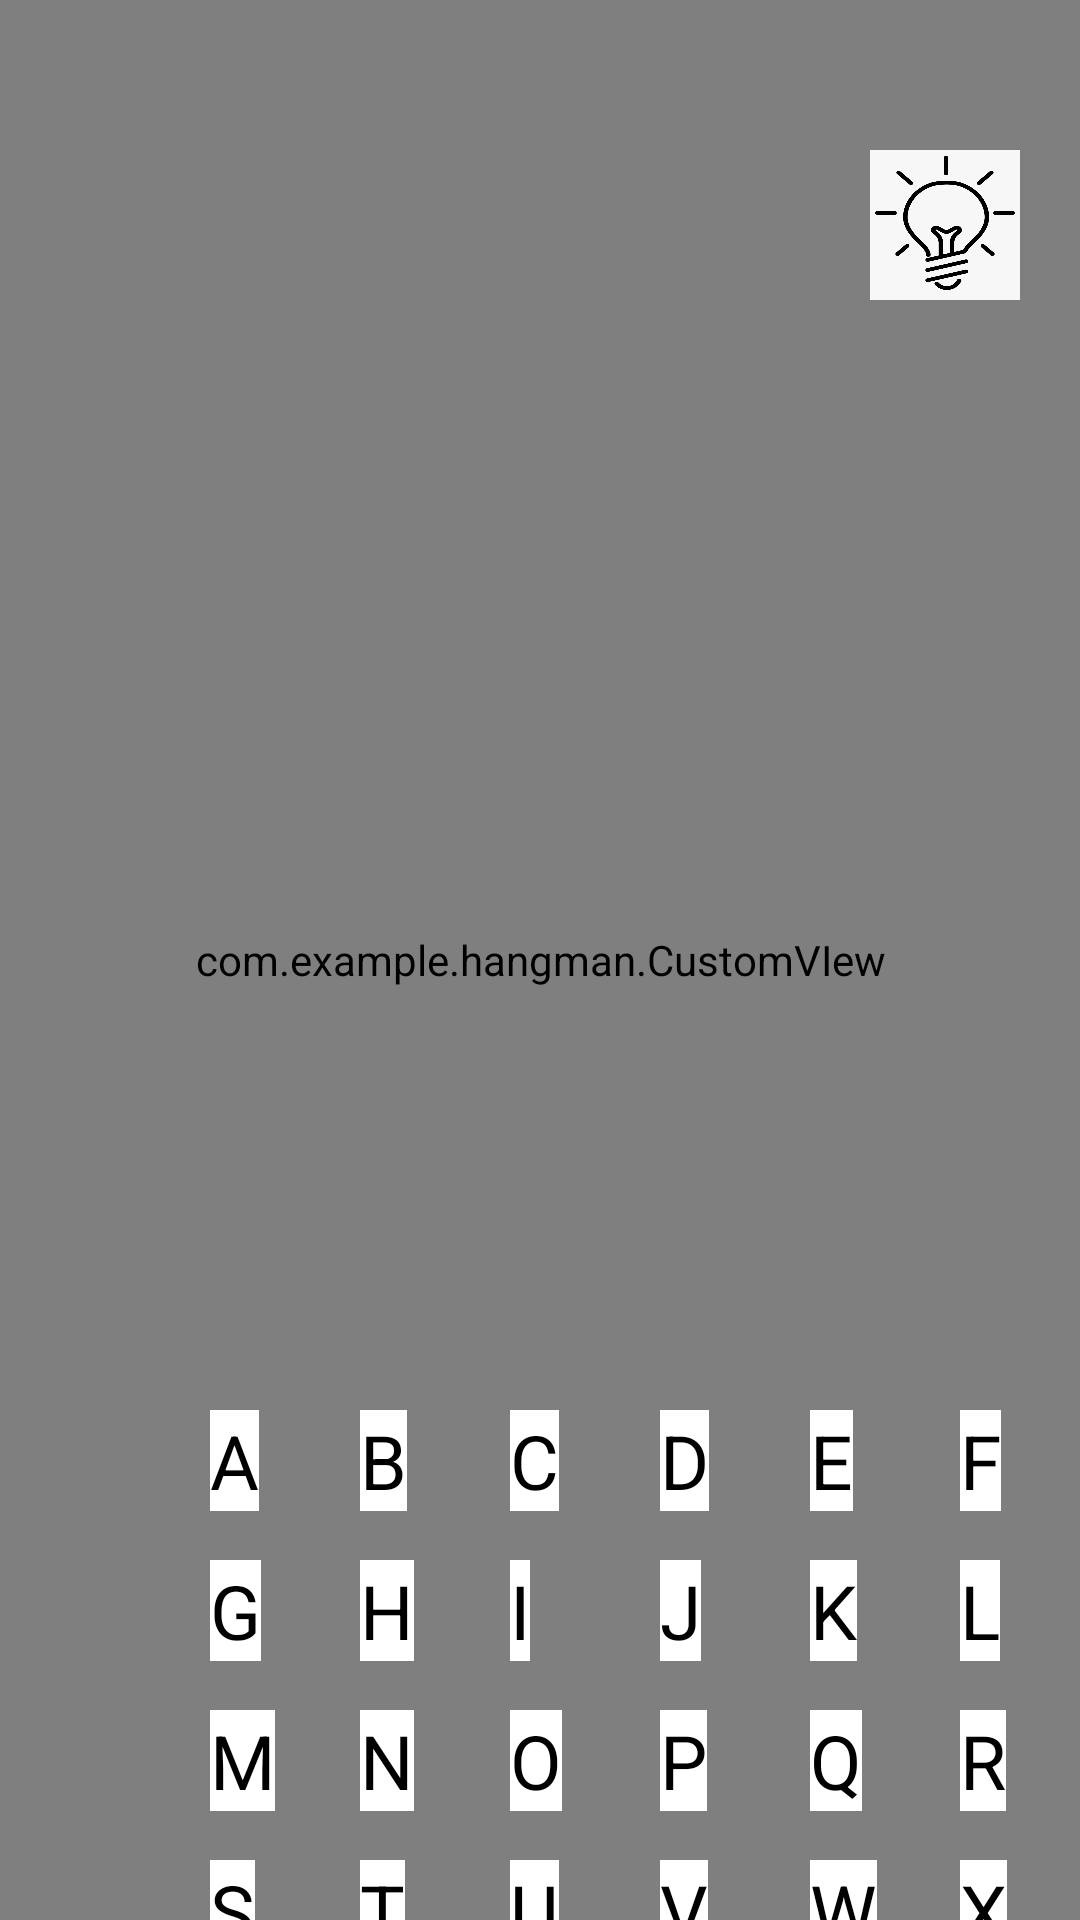

Layout XML and referenced resources for this Android screen:
<!-- AndroidManifest.xml: application theme AppTheme -->
<!-- res/layout/gameplay.xml -->
<?xml version="1.0" encoding="utf-8"?>
<RelativeLayout
    xmlns:android="http://schemas.android.com/apk/res/android" android:layout_width="match_parent"
    android:layout_height="match_parent"
    android:background="@drawable/border">
    <TextView
        android:layout_width="wrap_content"
        android:layout_height="wrap_content"
        android:text="@string/hangman"
        android:layout_centerHorizontal="true"
        android:layout_marginTop="100dp"
        android:textColor="@color/Black"
        android:textSize="35sp"
        />
    <nl.dionsegijn.konfetti.KonfettiView
        android:id="@+id/viewKonfetti"
        android:layout_width="match_parent"
        android:layout_height="match_parent" />
    <TextView
        android:layout_width="wrap_content"
        android:layout_centerHorizontal="true"
        android:layout_marginTop="50dp"
        android:layout_height="wrap_content"
        android:id="@+id/round"
        android:textColor="@color/Black"
        android:textSize="25sp"
        />
    <TextView
        android:layout_width="wrap_content"
        android:layout_height="wrap_content"
        android:layout_centerHorizontal="true"
        android:layout_marginTop="150dp"
        android:text="@string/topic"
        android:textSize="30sp"
        android:id="@+id/topic"
        android:textColor="@color/Black"

        />

    <com.example.hangman.CustomVIew
        android:layout_width="match_parent"
        android:layout_height="match_parent"
        android:id="@+id/c1"
        />
<Button
    android:layout_width="50dp"
    android:layout_height="50dp"
    android:background="@drawable/back"
    android:layout_marginTop="50dp"
    android:layout_marginLeft="20dp"
    android:id="@+id/back"
    android:layout_marginStart="20dp" />

    <TextView
        android:layout_width="wrap_content"
        android:layout_height="wrap_content"
        android:layout_marginTop="470dp"
        android:layout_marginLeft="70dp"
        android:background="@color/white"
        android:text="A"
        android:id="@+id/tv1"
        android:textColor="@color/Black"
        android:textSize="25sp"

        />
    <TextView
        android:layout_width="wrap_content"
        android:layout_height="wrap_content"
        android:layout_marginTop="470dp"
        android:textColor="@color/Black"
        android:id="@+id/tv2"
        android:layout_marginLeft="120dp"
        android:background="@color/white"
        android:text="B"
        android:textSize="25sp"

        />
    <TextView
        android:layout_width="wrap_content"
        android:layout_height="wrap_content"
        android:layout_marginTop="470dp"
        android:layout_marginLeft="170dp"
        android:id="@+id/tv3"
        android:background="@color/white"
        android:textColor="@color/Black"
        android:text="C"
        android:textSize="25sp"

        />
    <TextView
        android:layout_width="wrap_content"
        android:layout_height="wrap_content"
        android:textColor="@color/Black"
        android:layout_marginTop="470dp"
        android:id="@+id/tv4"
        android:layout_marginLeft="220dp"
        android:background="@color/white"
        android:text="D"
        android:textSize="25sp"

        />
    <TextView
        android:layout_width="wrap_content"
        android:layout_height="wrap_content"
        android:layout_marginTop="470dp"
        android:layout_marginLeft="270dp"
        android:id="@+id/tv5"
        android:background="@color/white"
        android:text="E"
        android:textColor="@color/Black"
        android:textSize="25sp"
        />
    <TextView
        android:layout_width="wrap_content"
        android:layout_height="wrap_content"
        android:layout_marginTop="470dp"
        android:layout_marginLeft="320dp"
        android:id="@+id/tv6"

        android:background="@color/white"
        android:text="F"
        android:textColor="@color/Black"
        android:textSize="25sp"

        />
    <TextView
        android:id="@+id/tv7"
        android:layout_width="wrap_content"
        android:layout_height="wrap_content"
        android:layout_marginTop="520dp"
        android:layout_marginLeft="70dp"
        android:background="@color/white"
        android:text="G"
        android:textColor="@color/Black"
        android:textSize="25sp"

        />
    <TextView
        android:id="@+id/tv8"
        android:layout_width="wrap_content"
        android:layout_height="wrap_content"
        android:layout_marginTop="520dp"
        android:textColor="@color/Black"
        android:layout_marginLeft="120dp"
        android:background="@color/white"
        android:text="H"
        android:textSize="25sp"

        />
    <TextView
        android:id="@+id/tv9"
        android:layout_width="wrap_content"
        android:layout_height="wrap_content"
        android:layout_marginTop="520dp"
        android:layout_marginLeft="170dp"
        android:background="@color/white"
        android:textColor="@color/Black"
        android:text="I"
        android:textSize="25sp"

        />
    <TextView
        android:id="@+id/tv10"
        android:layout_width="wrap_content"
        android:layout_height="wrap_content"
        android:textColor="@color/Black"
        android:layout_marginTop="520dp"
        android:layout_marginLeft="220dp"
        android:background="@color/white"
        android:text="J"
        android:textSize="25sp"

        />
    <TextView
        android:id="@+id/tv11"
        android:layout_width="wrap_content"
        android:layout_height="wrap_content"
        android:layout_marginTop="520dp"
        android:layout_marginLeft="270dp"
        android:background="@color/white"
        android:text="K"
        android:textColor="@color/Black"
        android:textSize="25sp"
        />
    <TextView
        android:id="@+id/tv12"
        android:layout_width="wrap_content"
        android:layout_height="wrap_content"
        android:layout_marginTop="520dp"
        android:layout_marginLeft="320dp"
        android:background="@color/white"
        android:text="L"
        android:textColor="@color/Black"
        android:textSize="25sp"

        />


    <TextView
        android:id="@+id/tv13"
        android:layout_width="wrap_content"
        android:layout_height="wrap_content"
        android:layout_marginTop="570dp"
        android:layout_marginLeft="70dp"
        android:background="@color/white"
        android:text="M"
        android:textColor="@color/Black"
        android:textSize="25sp"

        />
    <TextView
        android:id="@+id/tv14"
        android:layout_width="wrap_content"
        android:layout_height="wrap_content"
        android:layout_marginTop="570dp"
        android:textColor="@color/Black"
        android:layout_marginLeft="120dp"
        android:background="@color/white"
        android:text="N"
        android:textSize="25sp"

        />
    <TextView
        android:id="@+id/tv15"
        android:layout_width="wrap_content"
        android:layout_height="wrap_content"
        android:layout_marginTop="570dp"
        android:layout_marginLeft="170dp"
        android:background="@color/white"
        android:textColor="@color/Black"
        android:text="O"
        android:textSize="25sp"

        />
    <TextView
        android:id="@+id/tv16"
        android:layout_width="wrap_content"
        android:layout_height="wrap_content"
        android:textColor="@color/Black"
        android:layout_marginTop="570dp"
        android:layout_marginLeft="220dp"
        android:background="@color/white"
        android:text="P"
        android:textSize="25sp"

        />
    <TextView
        android:id="@+id/tv17"
        android:layout_width="wrap_content"
        android:layout_height="wrap_content"
        android:layout_marginTop="570dp"
        android:layout_marginLeft="270dp"
        android:background="@color/white"
        android:text="Q"
        android:textColor="@color/Black"
        android:textSize="25sp"
        />
    <TextView
        android:id="@+id/tv18"
        android:layout_width="wrap_content"
        android:layout_height="wrap_content"
        android:layout_marginTop="570dp"
        android:layout_marginLeft="320dp"
        android:background="@color/white"
        android:text="R"
        android:textColor="@color/Black"
        android:textSize="25sp"

        />
    <TextView
        android:layout_width="wrap_content"
        android:layout_height="wrap_content"
        android:layout_marginTop="620dp"
        android:layout_marginLeft="70dp"
        android:background="@color/white"
        android:text="S"
        android:id="@+id/tv19"
        android:textColor="@color/Black"
        android:textSize="25sp"

        />
    <TextView
        android:id="@+id/tv20"
        android:layout_width="wrap_content"
        android:layout_height="wrap_content"
        android:layout_marginTop="620dp"
        android:textColor="@color/Black"
        android:layout_marginLeft="120dp"
        android:background="@color/white"
        android:text="T"
        android:textSize="25sp"

        />
    <TextView
        android:id="@+id/tv21"
        android:layout_width="wrap_content"
        android:layout_height="wrap_content"
        android:layout_marginTop="620dp"
        android:layout_marginLeft="170dp"
        android:background="@color/white"
        android:textColor="@color/Black"
        android:text="U"
        android:textSize="25sp"

        />
    <TextView
        android:id="@+id/tv22"
        android:layout_width="wrap_content"
        android:layout_height="wrap_content"
        android:textColor="@color/Black"
        android:layout_marginTop="620dp"
        android:layout_marginLeft="220dp"
        android:background="@color/white"
        android:text="V"
        android:textSize="25sp"

        />
    <TextView
        android:id="@+id/tv23"
        android:layout_width="wrap_content"
        android:layout_height="wrap_content"
        android:layout_marginTop="620dp"
        android:layout_marginLeft="270dp"
        android:background="@color/white"
        android:text="W"
        android:textColor="@color/Black"
        android:textSize="25sp"
        />
    <TextView
        android:id="@+id/tv24"
        android:layout_width="wrap_content"
        android:layout_height="wrap_content"
        android:layout_marginTop="620dp"
        android:layout_marginLeft="320dp"
        android:background="@color/white"
        android:text="X"
        android:textColor="@color/Black"
        android:textSize="25sp"

        />

    <TextView
        android:id="@+id/tv25"
        android:layout_width="wrap_content"
        android:layout_height="wrap_content"
        android:layout_marginTop="670dp"
        android:layout_marginLeft="170dp"
        android:background="@color/white"
        android:textColor="@color/Black"
        android:text="Y"
        android:textSize="25sp"

        />
    <TextView
        android:id="@+id/tv26"
        android:layout_width="wrap_content"
        android:layout_height="wrap_content"
        android:textColor="@color/Black"
        android:layout_marginTop="670dp"
        android:layout_marginLeft="220dp"
        android:background="@color/white"
        android:text="Z"
        android:textSize="25sp"

        />
    <Button
        android:layout_width="50dp"
        android:layout_height="50dp"
        android:layout_alignParentRight="true"
        android:layout_marginTop="50dp"
        android:layout_marginRight="20dp"
        android:background="@drawable/lb4"
        android:id="@+id/hint"

        />

</RelativeLayout>
<!-- resources referenced by this layout -->
<resources>
  <color name="Black">#000000</color>
  <color name="white">#ffffff</color>
  <!-- drawable border (drawable) -->
  <?xml version="1.0" encoding="utf-8"?>
  <layer-list xmlns:android="http://schemas.android.com/apk/res/android">
  <item>
  <shape xmlns:android="http://schemas.android.com/apk/res/android"
      android:shape="rectangle" >
  
      <stroke
          android:width="12dp"
          android:color="#000000" />
      <corners android:radius="20dip"/>
  </shape>
  </item>
      <item>
  <shape android:shape="rectangle">
      <stroke
          android:width="5dp"
          android:color="#FFFFFF"
          />
      <corners android:radius="20dip"/>
  
  </shape>
      </item>
  </layer-list>
  <!-- drawable lb4: png bitmap (drawable-v24, 57093 bytes) -->
  <string name="hangman">Hangman</string>
  <string name="topic">topic</string>
  <style name="AppTheme" parent="Theme.AppCompat.Light.NoActionBar">
          
          <item name="colorPrimary">@color/white</item>
          <item name="colorPrimaryDark">@color/Black</item>
          <item name="colorAccent">@color/colorAccent</item>
      </style>
  <color name="colorAccent">#03DAC5</color>
</resources>
